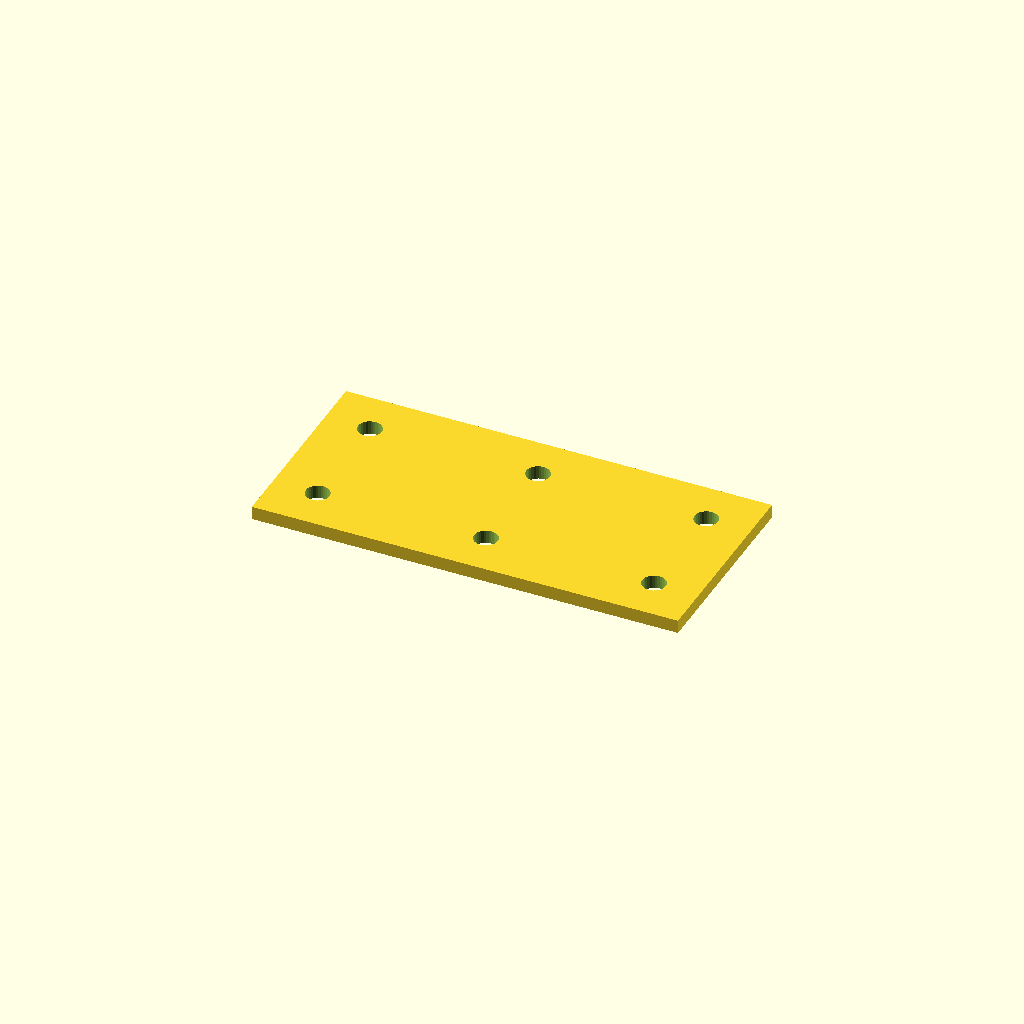
Cell 1: the model at its default parameters.
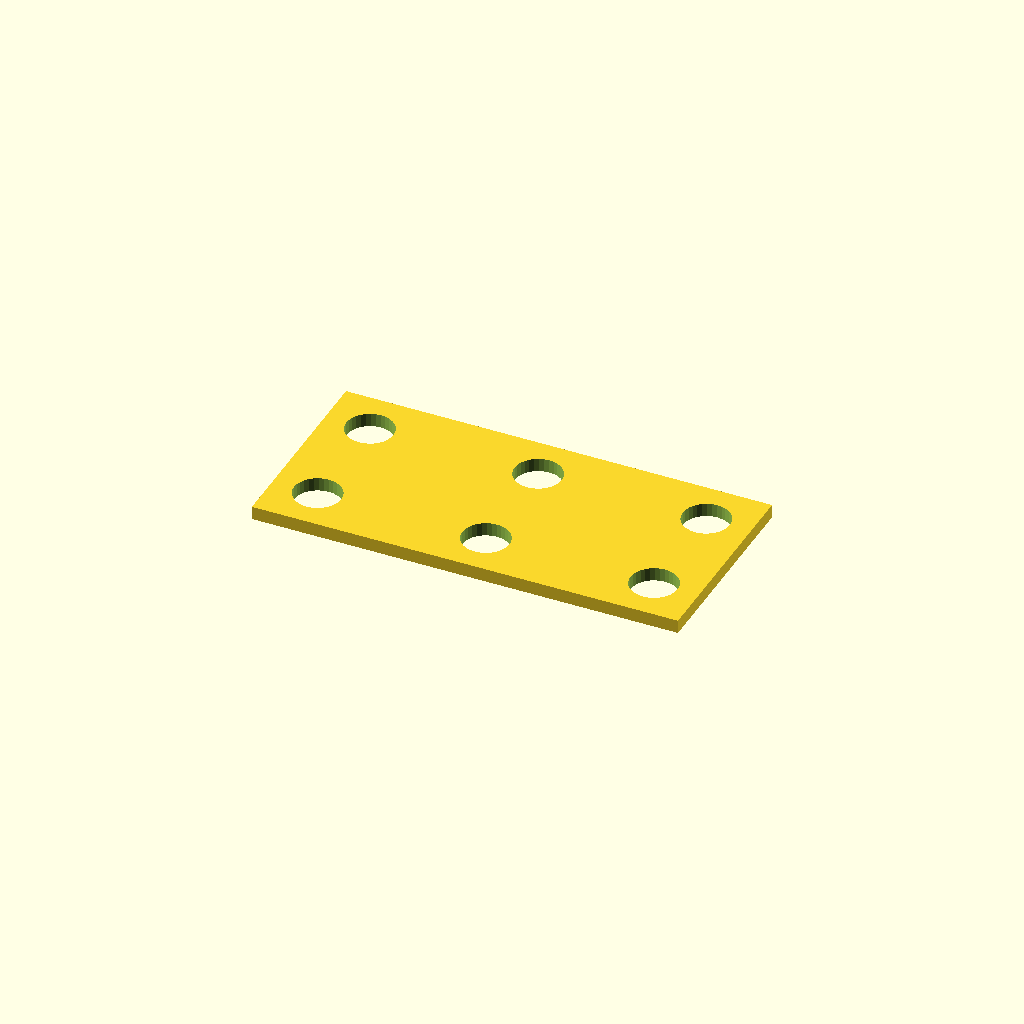
Cell 2: hole_d = 21 (everything else at default).
One fixed orthographic camera (rotation 55°, 0°, 25°; colour scheme Cornfield) for every cell.
OpenSCAD source file optional_data/data/place1/cornerplates/part_0162.scad:
$fn = 32;

// ----------------------------------------------------------------------
// Corner plate 190 x 90 x 6
// 6 holes, centres taken from the edge offset
// ----------------------------------------------------------------------

// --- parameters (mm) ---
plate = [190, 90, 6];  // overall size (x, y, z)
holes = 6;             // number of holes the drawing asks for
hole_d = 10.5;         // hole diameter
edge = 20;             // hole centre offset from the plate edge

// --- derived feature positions (mm) ---
corner_x = plate[0] / 2 - edge;  // = 75   corner hole X
corner_y = plate[1] / 2 - edge;  // = 25   corner hole Y
feature_centers = [
  [corner_x, corner_y],
  [-corner_x, corner_y],
  [-corner_x, -corner_y],
  [corner_x, -corner_y],
  [0, corner_y],
  [0, -corner_y]
];   // hole centres the loop below drills

// plate outline, every hole drilled through with the same cutters
difference() {
  cube(plate, center = true);
  for (centre = feature_centers)
    translate([centre[0], centre[1], 0])
      cylinder(d = hole_d, h = plate[2] + 2, center = true);
}
Parameter table extracted from the source (name, type, default, range or options):
plate: vector, default [190, 90, 6]
holes: number, default 6
hole_d: number, default 10.5
edge: number, default 20
